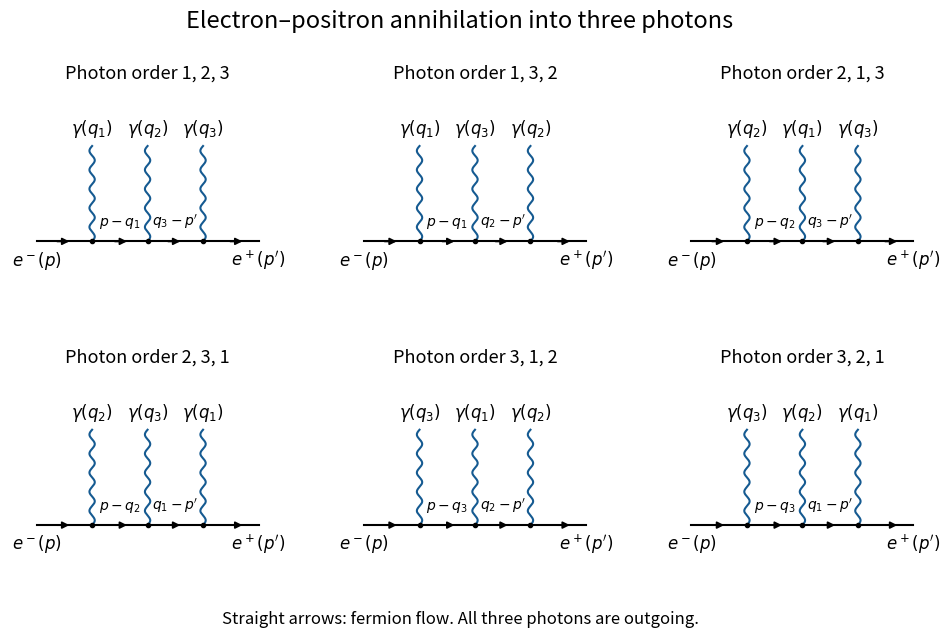

Source code (Python):
"""Original six tree diagrams. Python 3.14; NumPy 2.3.5; Matplotlib 3.10.7.
Write only the PNG basename to the caller's CWD; respect caller MPLCONFIGDIR.
"""
from itertools import permutations
import numpy as np
import matplotlib
matplotlib.use('Agg')
import matplotlib.pyplot as plt

fig, axes = plt.subplots(2, 3, figsize=(12, 6.4), facecolor='white')
for ax, order in zip(axes.flat, permutations((1, 2, 3))):
    ax.set_facecolor('white')
    ax.set_xlim(-0.12, 1.12)
    ax.set_ylim(0.06, 1.08)
    ax.axis('off')
    y = 0.30
    ax.plot([0, 1], [y, y], color='black', lw=1.5)
    for x in (0.12, 0.38, 0.62, 0.90):
        ax.annotate('', xy=(x + 0.04, y), xytext=(x - 0.04, y),
                    arrowprops=dict(arrowstyle='-|>', color='black', lw=1.3))
    for x, k in zip((0.25, 0.50, 0.75), order):
        t = np.linspace(0, 1, 250)
        ax.plot(x + 0.012 * np.sin(10 * np.pi * t), y + 0.48 * t,
                color='#155a91', lw=1.5)
        ax.plot(x, y, 'o', color='black', ms=3)
        ax.text(x, 0.84, rf'$\gamma(q_{k})$', ha='center', fontsize=12)
    ax.text(0.00, 0.18, r'$e^-(p)$', ha='center', fontsize=12)
    ax.text(1.00, 0.18, r'$e^+(p^{\prime})$', ha='center', fontsize=12)
    ax.text(0.375, 0.38, rf'$p-q_{order[0]}$', ha='center', fontsize=10)
    ax.text(0.625, 0.38, rf'$q_{order[2]}-p^{{\prime}}$', ha='center', fontsize=10)
    ax.set_title('Photon order ' + ', '.join(map(str, order)), fontsize=13)
fig.suptitle('Electron–positron annihilation into three photons', fontsize=17, y=0.98)
fig.text(0.5, 0.02, 'Straight arrows: fermion flow. All three photons are outgoing.',
         ha='center', fontsize=12)
fig.subplots_adjust(top=0.86, bottom=0.10, wspace=0.19, hspace=0.40)
fig.savefig('paper-62-three-photon-diagrams.png', dpi=120, facecolor='white', transparent=False)
plt.close(fig)
